Dataset: data (GitHub, wds-dxh/ai-for-desk-lamp). Classes: down, phone, right.

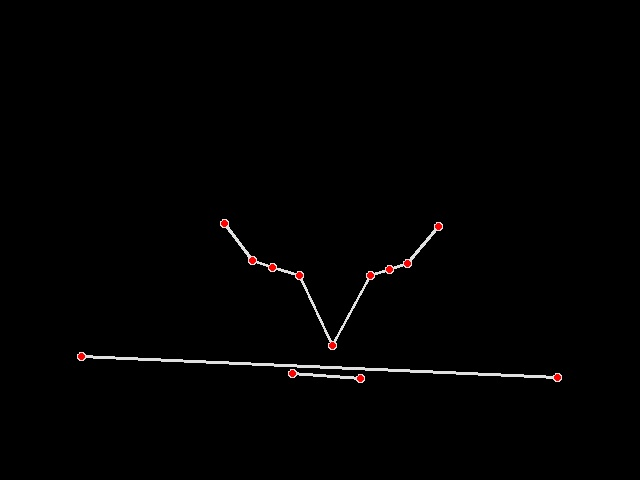
Label: down

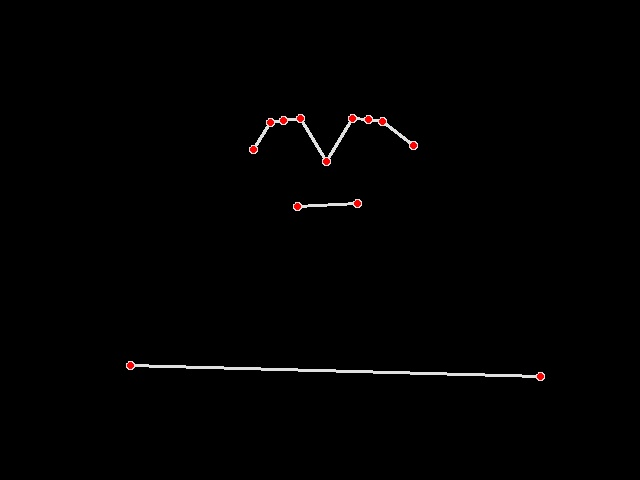
Label: right

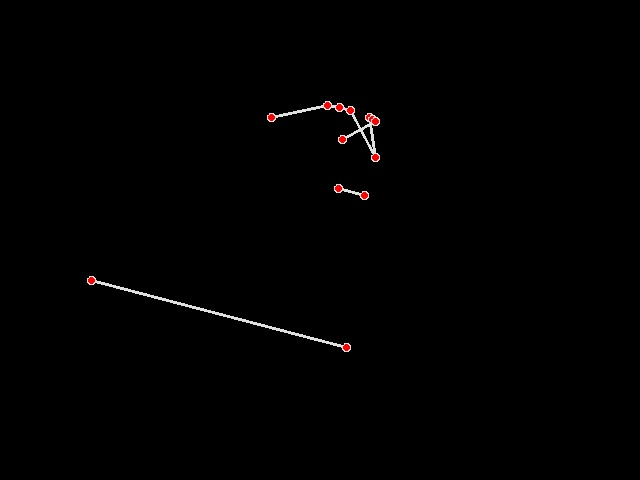
Label: phone

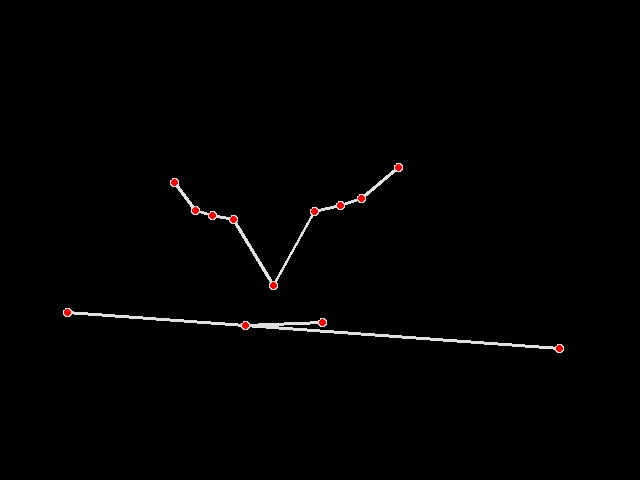
Label: down

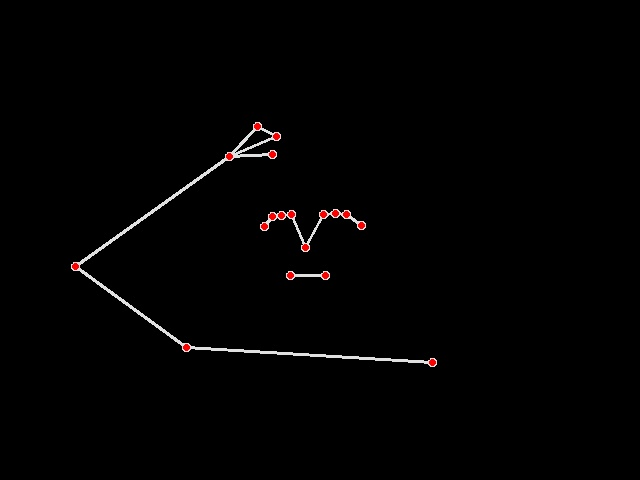
Label: right

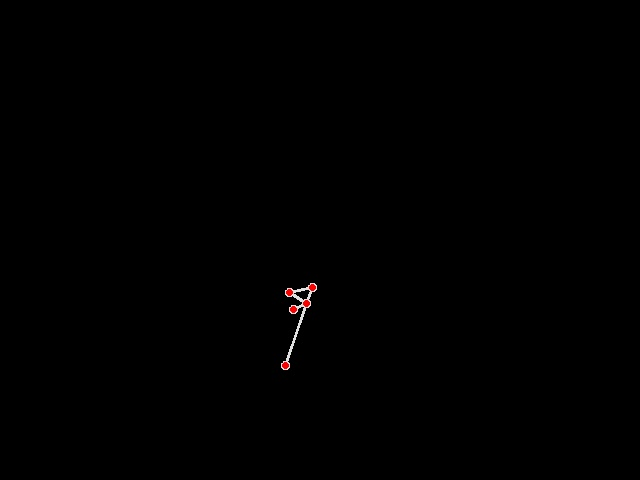
Label: phone
